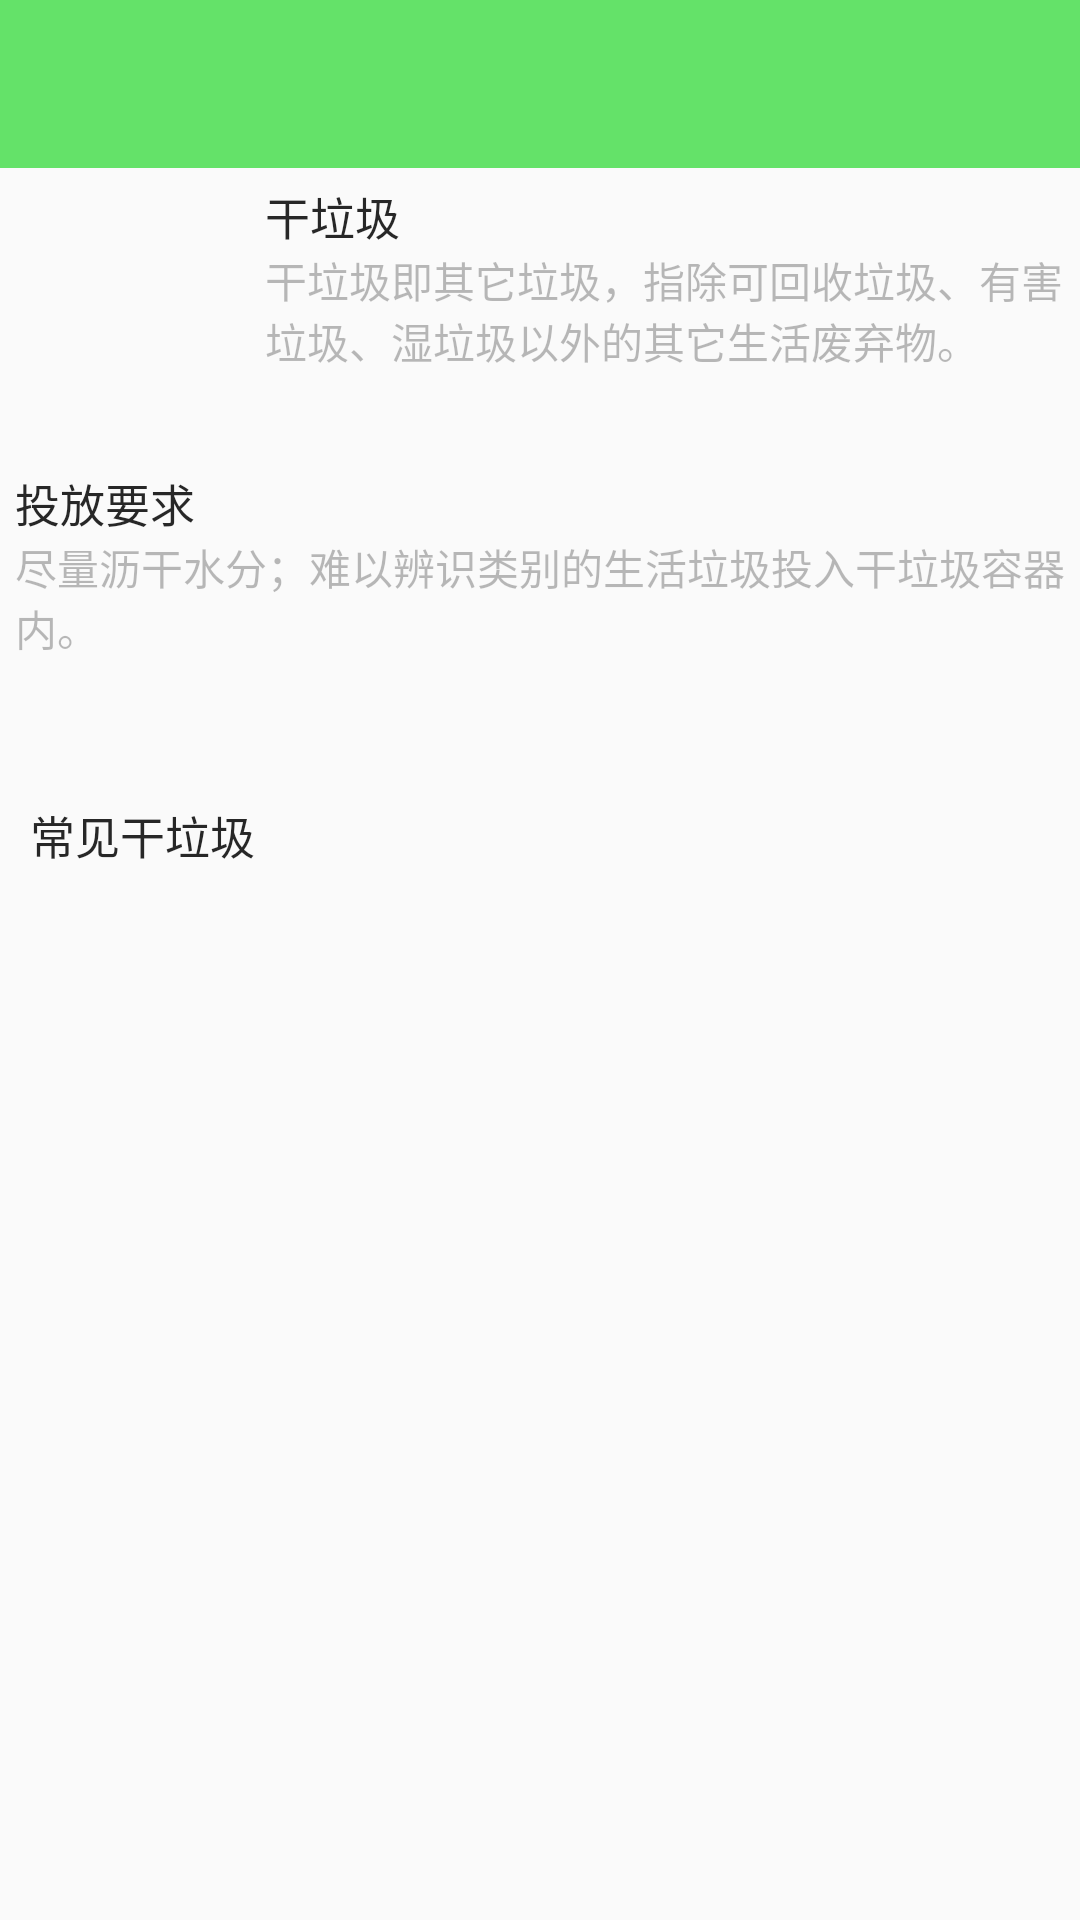

Layout XML and referenced resources for this Android screen:
<!-- AndroidManifest.xml: application theme AppTheme -->
<!-- res/layout/activity_dry.xml -->
<?xml version="1.0" encoding="utf-8"?>
<LinearLayout
    xmlns:android="http://schemas.android.com/apk/res/android"
    android:layout_width="match_parent"
    android:layout_height="match_parent"
    android:orientation="vertical">

    <androidx.appcompat.widget.Toolbar
        android:id="@+id/dry_toolbar"
        android:layout_width="match_parent"
        android:layout_height="?attr/actionBarSize"
        android:background="#64E269" />

    <LinearLayout
        android:layout_width="match_parent"
        android:layout_height="0dp"
        android:layout_weight="1"
        android:orientation="horizontal">
        <ImageView
            android:layout_width="0dp"
            android:layout_height="match_parent"
            android:layout_weight="1"
            android:scaleType="fitCenter"
            android:layout_margin="15dp"
            android:src="@drawable/dry"/>
        <LinearLayout
            android:layout_width="0dp"
            android:layout_height="match_parent"
            android:layout_weight="5"
            android:orientation="vertical"
            android:layout_margin="5dp">
            <TextView
                android:layout_width="wrap_content"
                android:layout_height="wrap_content"
                android:textColor="#D8000000"
                android:text="干垃圾"
                android:textSize="15sp"/>
            <TextView
                android:layout_width="wrap_content"
                android:layout_height="wrap_content"
                android:textColor="#45000000"
                android:text="干垃圾即其它垃圾，指除可回收垃圾、有害垃圾、湿垃圾以外的其它生活废弃物。" />
        </LinearLayout>
    </LinearLayout>
    <LinearLayout
        android:layout_width="match_parent"
        android:layout_height="0dp"
        android:layout_weight="1"
        android:orientation="vertical"
        android:layout_margin="5dp">
        <TextView
            android:layout_width="wrap_content"
            android:layout_height="wrap_content"
            android:textColor="#D8000000"
            android:text="投放要求"
            android:textSize="15sp"/>
        <TextView
            android:layout_width="wrap_content"
            android:layout_height="wrap_content"
            android:textColor="#45000000"
            android:text="尽量沥干水分；难以辨识类别的生活垃圾投入干垃圾容器内。" />
    </LinearLayout>
    <LinearLayout
        android:layout_width="match_parent"
        android:layout_height="0dp"
        android:layout_weight="4"
        android:orientation="vertical">
        <TextView
            android:layout_width="wrap_content"
            android:layout_height="wrap_content"
            android:textColor="#D8000000"
            android:text="常见干垃圾"
            android:textSize="15sp"
            android:layout_margin="10dp"/>
        <androidx.recyclerview.widget.RecyclerView
            android:id="@+id/dry_recyclerView"
            android:layout_width="match_parent"
            android:layout_height="match_parent"
            android:layout_margin="10dp"/>
    </LinearLayout>
</LinearLayout>
<!-- resources referenced by this layout -->
<resources>
  <style name="AppTheme" parent="Theme.AppCompat.Light.NoActionBar">
          
          <item name="colorPrimary">@color/colorPrimary</item>
          <item name="colorPrimaryDark">@color/colorPrimaryDark</item>
          <item name="colorAccent">@color/colorAccent</item>
      </style>
  <color name="colorPrimary">#008577</color>
  <color name="colorPrimaryDark">#00574B</color>
  <color name="colorAccent">#D81B60</color>
</resources>
